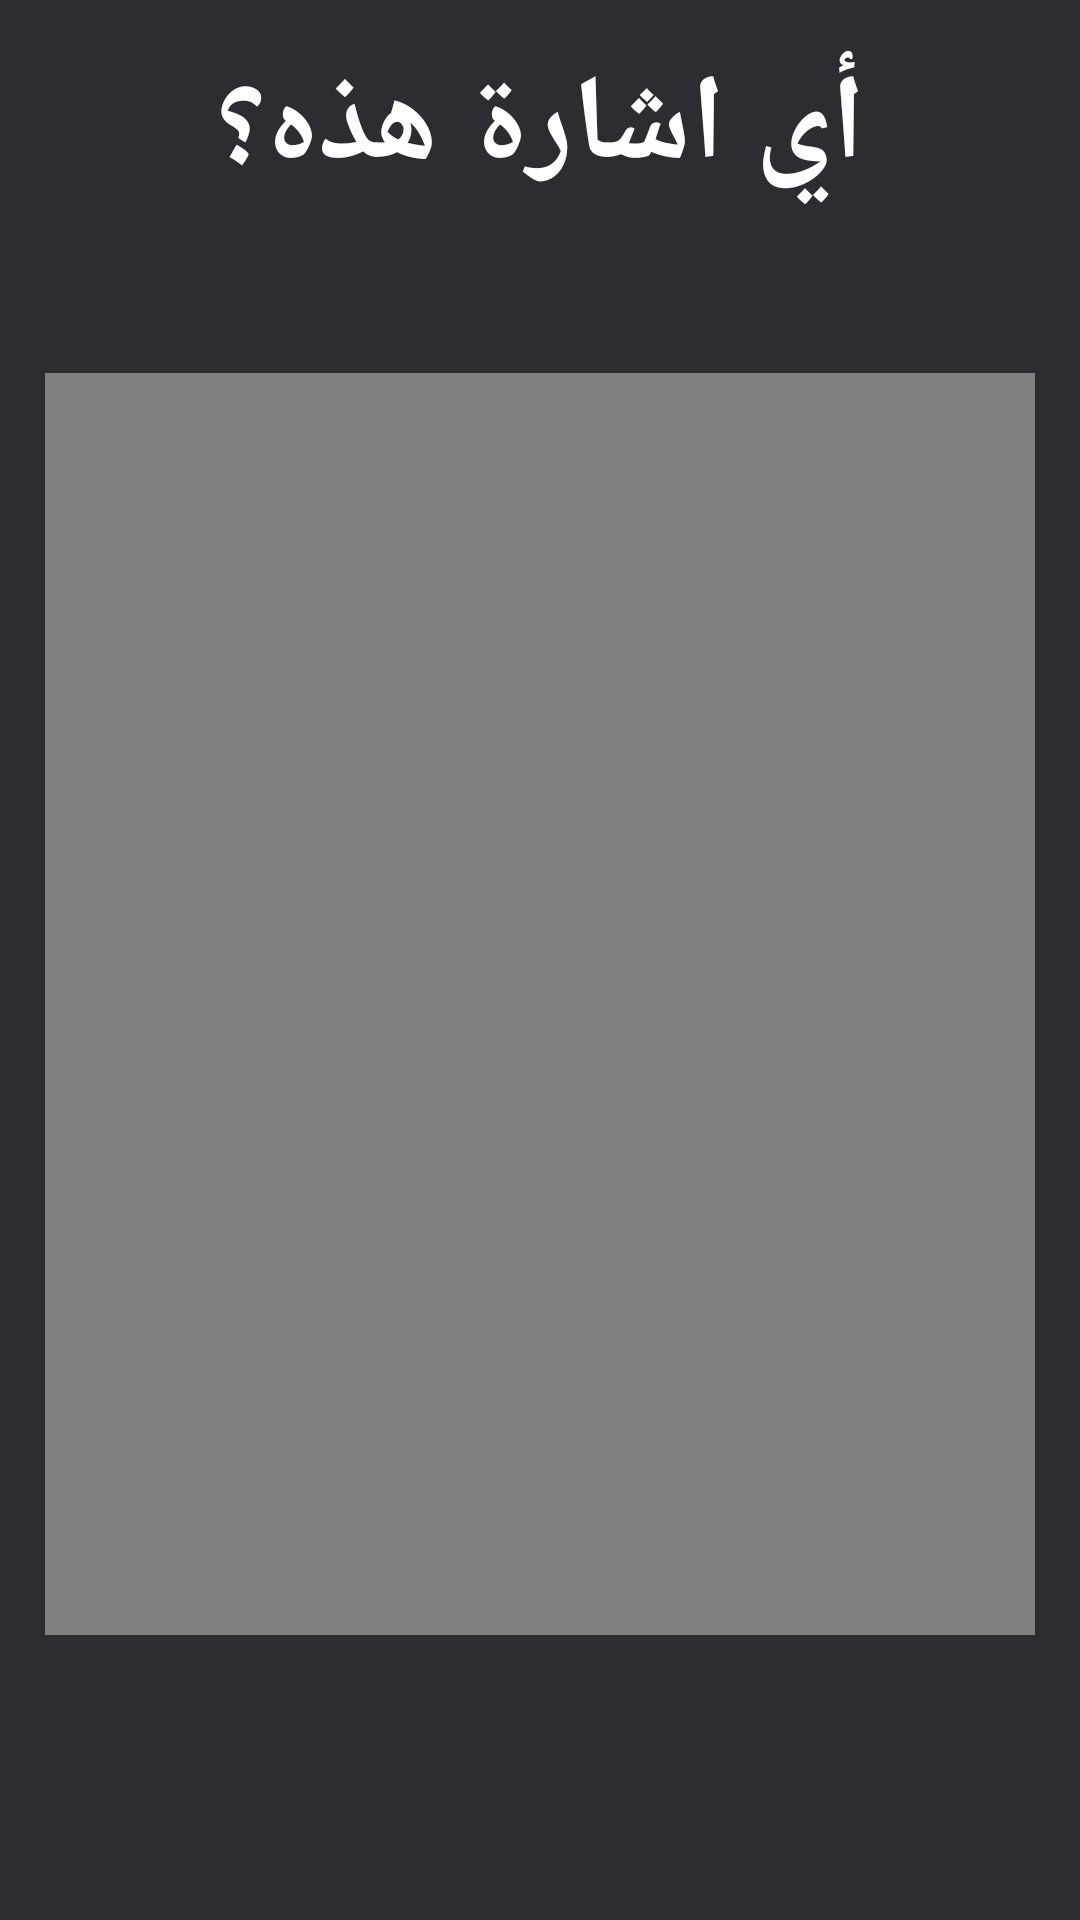

Produce the Android XML layout that renders to this screen, including the resource entries it uses.
<!-- AndroidManifest.xml: application theme Theme.GestureRecognizer -->
<!-- res/layout/fragment_quiz.xml -->
<?xml version="1.0" encoding="utf-8"?>
<ScrollView xmlns:android="http://schemas.android.com/apk/res/android"
    xmlns:app="http://schemas.android.com/apk/res-auto"
    android:layout_width="match_parent"
    android:layout_height="match_parent"
    android:background="@color/mp_color_background"
    android:fillViewport="true"
    >

    <LinearLayout
        android:layout_width="match_parent"
        android:layout_height="wrap_content"
        android:gravity="center_horizontal"
        android:orientation="vertical"
        android:background="@color/mp_color_background"
        android:padding="15dp">

        <TextView
            android:layout_width="match_parent"
            android:layout_height="wrap_content"
            android:layout_marginBottom="55dp"
            android:text="أي اشارة هذه؟"
            android:textColor="@color/text"
            android:textSize="40sp"
            android:fontFamily="@font/rubik_regular"
            android:textStyle="bold"
            android:gravity="center"
            android:textAlignment="center"
            />

        
        <VideoView
            android:id="@+id/videoView"
            android:layout_width="match_parent"
            android:layout_height="wrap_content"
            android:layout_gravity="center"
            android:layout_marginBottom="80dp"
            android:adjustViewBounds="true"
            android:maxHeight="400dp"
            android:minHeight="200dp" />

        
        <LinearLayout
            android:id="@+id/optionsContainer"
            android:layout_width="match_parent"
            android:layout_height="wrap_content"
            android:layout_marginBottom="60dp"
            android:orientation="horizontal"
            android:weightSum="3"
            android:minHeight="100dp">

            
            <androidx.cardview.widget.CardView
                android:id="@+id/cardOption1"
                android:layout_width="0dp"
                android:layout_height="wrap_content"
                android:layout_marginEnd="15dp"
                android:layout_weight="1"
                android:clickable="true"
                android:transitionName="option1"
                app:cardBackgroundColor="#3A3838"
                app:cardCornerRadius="16dp"
                app:cardElevation="8dp">

                <LinearLayout
                    android:id="@+id/option1"
                    android:layout_width="match_parent"
                    android:layout_height="wrap_content"
                    android:gravity="center"
                    android:orientation="vertical"
                    android:padding="16dp">

                    <ImageView
                        android:id="@+id/optionImage1"
                        android:layout_width="65dp"
                        android:layout_height="85dp"
                        android:layout_marginBottom="8dp"
                        android:scaleType="centerInside" />

                    <TextView
                        android:id="@+id/optionText1"
                        android:layout_width="wrap_content"
                        android:layout_height="wrap_content"
                        android:gravity="center_horizontal"
                        android:fontFamily="@font/rubik_regular"
                        android:textColor="@color/text"
                        android:textSize="15sp" />
                </LinearLayout>
            </androidx.cardview.widget.CardView>

            
            <androidx.cardview.widget.CardView
                android:id="@+id/cardOption2"
                android:layout_width="0dp"
                android:layout_height="wrap_content"
                android:layout_marginEnd="15dp"
                android:layout_weight="1"
                android:clickable="true"
                android:transitionName="option2"
                app:cardBackgroundColor="#3A3838"
                app:cardCornerRadius="16dp"
                app:cardElevation="8dp">

                <LinearLayout
                    android:id="@+id/option2"
                    android:layout_width="match_parent"
                    android:layout_height="wrap_content"
                    android:gravity="center"
                    android:orientation="vertical"
                    android:padding="15dp">

                    <ImageView
                        android:id="@+id/optionImage2"
                        android:layout_width="65dp"
                        android:layout_height="85dp"
                        android:layout_marginBottom="8dp"
                        android:scaleType="centerInside" />

                    <TextView
                        android:id="@+id/optionText2"
                        android:layout_width="wrap_content"
                        android:layout_height="wrap_content"
                        android:gravity="center_horizontal"
                        android:fontFamily="@font/rubik_regular"
                        android:textColor="@color/text"
                        android:textSize="15sp" />
                </LinearLayout>
            </androidx.cardview.widget.CardView>

            
            <androidx.cardview.widget.CardView
                android:id="@+id/cardOption3"
                android:layout_width="0dp"
                android:layout_height="wrap_content"
                android:layout_weight="1"
                android:clickable="true"
                android:transitionName="option3"
                app:cardBackgroundColor="#3A3838"
                app:cardCornerRadius="16dp"
                app:cardElevation="8dp">

                <LinearLayout
                    android:id="@+id/option3"
                    android:layout_width="match_parent"
                    android:layout_height="wrap_content"
                    android:gravity="center"
                    android:orientation="vertical"
                    android:padding="16dp">

                    <ImageView
                        android:id="@+id/optionImage3"
                        android:layout_width="65dp"
                        android:layout_height="85dp"
                        android:layout_marginBottom="8dp"
                        android:scaleType="centerInside" />

                    <TextView
                        android:id="@+id/optionText3"
                        android:layout_width="wrap_content"
                        android:layout_height="wrap_content"
                        android:gravity="center_horizontal"
                        android:fontFamily="@font/rubik_regular"
                        android:textColor="@color/text"
                        android:textSize="15sp" />
                </LinearLayout>
            </androidx.cardview.widget.CardView>
        </LinearLayout>

        
        <Button
            android:id="@+id/hintButton"
            android:layout_width="171dp"
            android:layout_height="48dp"
            android:layout_gravity="center_horizontal"
            android:layout_marginBottom="40dp"
            android:backgroundTint="@color/med_gray"
            android:elevation="4dp"
            android:text="مساعدة"
            android:fontFamily="@font/rubik_regular"
            android:textAllCaps="false"
            android:textColor="@color/text"
            android:textSize="18sp" />
    </LinearLayout>
</ScrollView>
<!-- resources referenced by this layout -->
<resources>
  <color name="med_gray">#313338</color>
  <color name="mp_color_background">#2B2D31</color>
  <color name="text">#FFFFFF</color>
  <style name="Theme.GestureRecognizer" parent="Theme.MaterialComponents.Light.NoActionBar">
          
          <item name="colorPrimary">@color/mp_color_primary</item>
          <item name="colorPrimaryVariant">@color/mp_color_primary_variant</item>
          <item name="colorPrimaryDark">@color/mp_color_primary_dark</item>
          <item name="android:windowBackground">@color/background</item>
          
          <item name="colorSecondary">@color/mp_color_secondary</item>
          <item name="colorSecondaryVariant">@color/mp_color_secondary_variant</item>
          <item name="colorError">@color/mp_color_error</item>
          
          <item name="android:statusBarColor">?attr/colorPrimary</item>
          
      </style>
  <color name="mp_color_primary">@android:color/white</color>
  <color name="mp_color_primary_variant">#12B5CB</color>
  <color name="mp_color_primary_dark">#00676D</color>
  <item name="background" type="color">#1C1C1C</item>
  <color name="mp_color_secondary">#FBBC04</color>
  <color name="mp_color_secondary_variant">#F9AB00</color>
  <color name="mp_color_error">#B00020</color>
</resources>
